Run: headless pygame with SDL's dummy video driver; simulated clock (each Clock.tick advances the game by its frame time, no real sleeping); random seed 0; keys injected as events and as key.get_pressed() state; no mouse input.
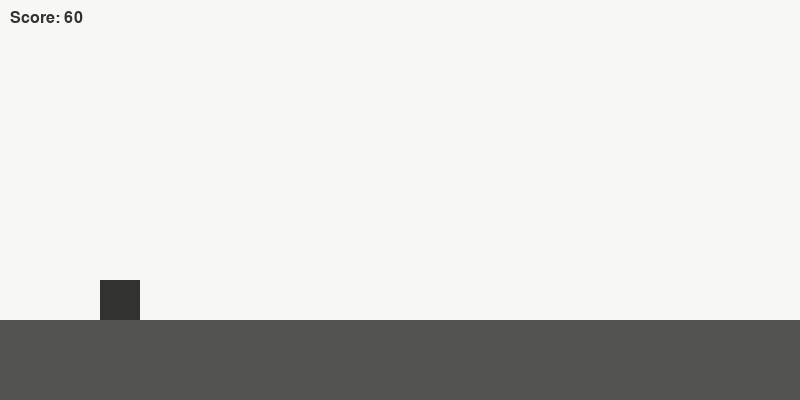
Frame 1 of 4 · flips 1–60 · no input
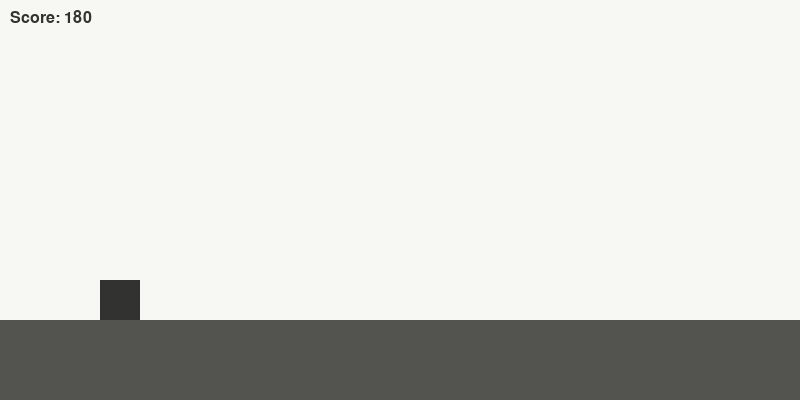
Frame 2 of 4 · flips 61–180 · tapped SPACE, RETURN · held RIGHT (→), D
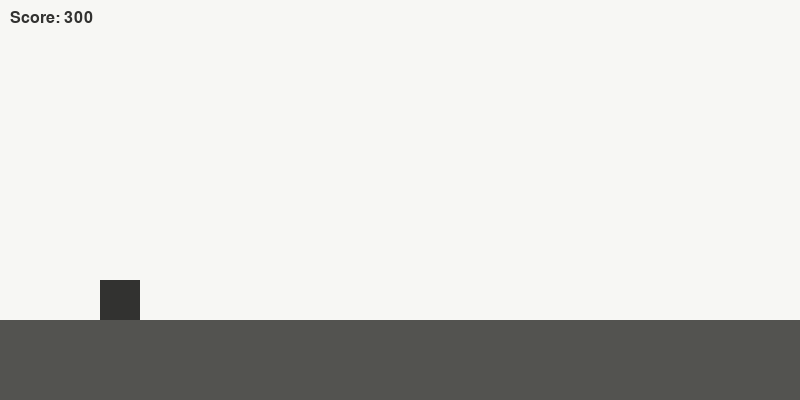
Frame 3 of 4 · flips 181–300 · held DOWN (↓), S
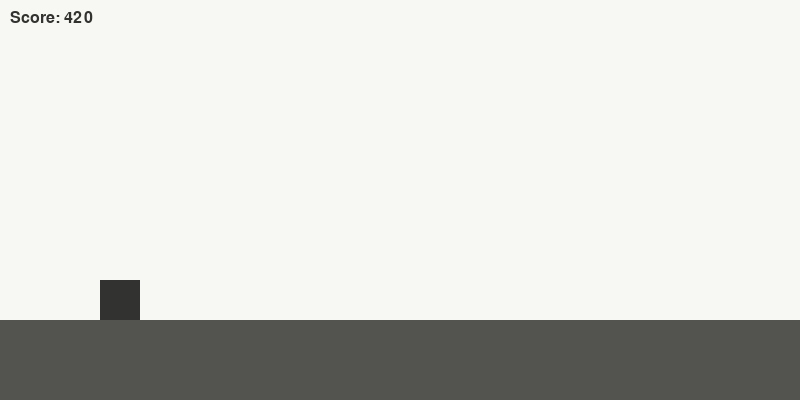
Frame 4 of 4 · flips 301–420 · held LEFT (←), A, UP (↑), W

The pygame program that drew these frames:

import pygame
import sys

pygame.init()

W, H    = 800, 400
GROUND  = H - 80
FPS     = 60
G       = 0.6
JUMP_F  = -13.0

screen = pygame.display.set_mode((W, H))
pygame.display.set_caption("Dino Game")
clock  = pygame.time.Clock()
font   = pygame.font.SysFont("Arial", 24)

score      = 0
x, y       = 100, float(GROUND - 40)
vy         = 0.0
on_ground  = True

while True:
    for event in pygame.event.get():
        if event.type == pygame.QUIT:
            pygame.quit()
            sys.exit()
        if event.type == pygame.KEYDOWN:
            if event.key == pygame.K_SPACE and on_ground:
                vy        = JUMP_F
                on_ground = False

    vy += G
    y  += vy
    if y >= GROUND - 40:
        y         = float(GROUND - 40)
        vy        = 0.0
        on_ground = True

    score += 1

    screen.fill((247, 247, 244))
    pygame.draw.rect(screen, (83, 83, 80), (0, GROUND, W, H - GROUND))
    pygame.draw.rect(screen, (50, 50, 48), (int(x), int(y), 40, 40))
    screen.blit(font.render(f"Score: {score}", True, (50, 50, 48)), (10, 10))

    pygame.display.flip()
    clock.tick(FPS)
